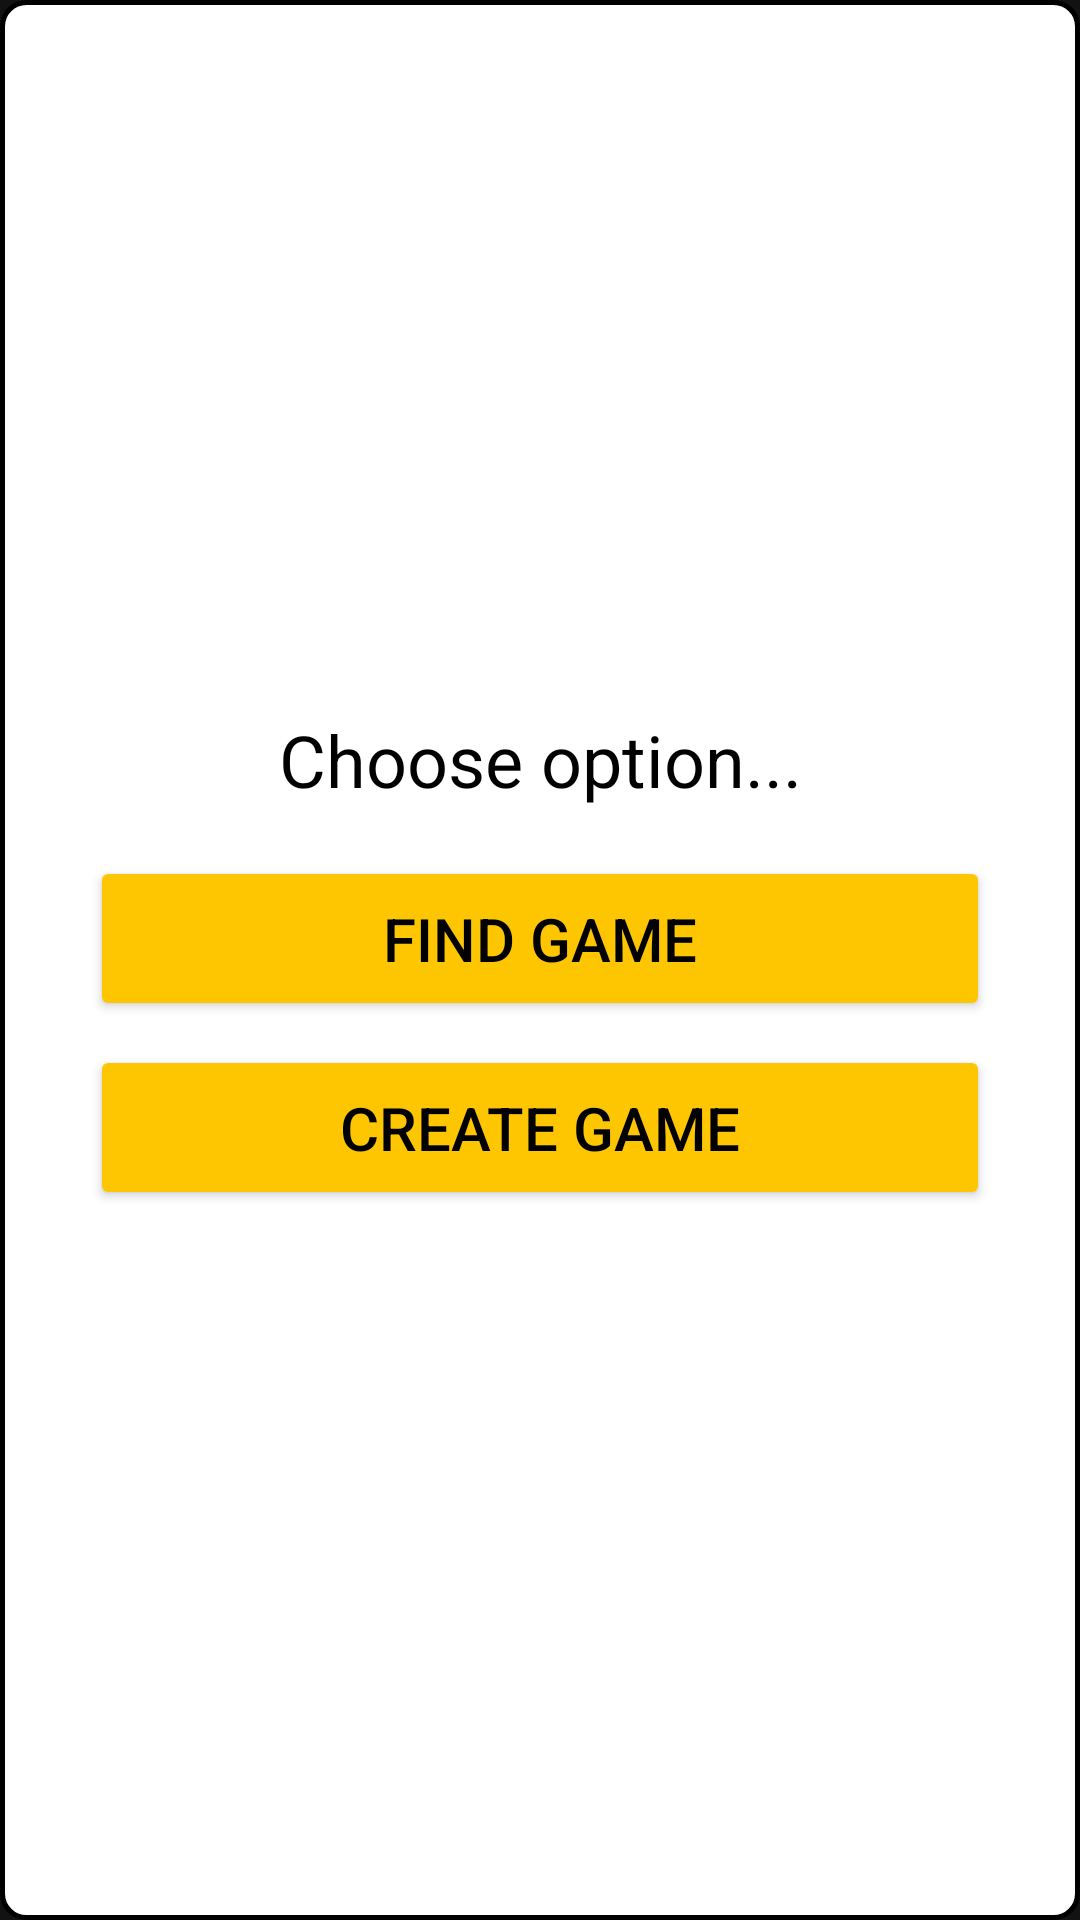

Write the Android layout XML for this screen, with the resource values it uses.
<!-- AndroidManifest.xml: application theme Theme.Tictactoe -->
<!-- res/layout/fragment_play_menu.xml -->
<?xml version="1.0" encoding="utf-8"?>
<androidx.constraintlayout.widget.ConstraintLayout xmlns:android="http://schemas.android.com/apk/res/android"
    xmlns:app="http://schemas.android.com/apk/res-auto"
    xmlns:tools="http://schemas.android.com/tools"
    android:layout_width="match_parent"
    android:layout_height="match_parent"
    android:paddingTop="24dp"
    android:paddingLeft="30dp"
    android:paddingEnd="30dp"
    android:paddingBottom="24dp"
    android:background="@drawable/dialog_fragment_bg"
    tools:context=".ui.fragments.main.PlayMenuFragment">


    <TextView
        android:id="@+id/textView2"
        android:layout_width="wrap_content"
        android:layout_height="wrap_content"
        android:layout_marginBottom="16dp"
        android:gravity="center"
        android:text="Choose option..."
        android:textColor="@color/black"
        android:textSize="24sp"
        app:layout_constraintBottom_toTopOf="@+id/findGameBtn"
        app:layout_constraintEnd_toEndOf="parent"
        app:layout_constraintHorizontal_bias="0.5"
        app:layout_constraintStart_toStartOf="parent"
        app:layout_constraintTop_toTopOf="parent"
        app:layout_constraintVertical_chainStyle="packed" />

    <Button
        android:id="@+id/findGameBtn"
        android:layout_width="match_parent"
        android:layout_height="wrap_content"
        android:layout_marginBottom="8dp"
        android:padding="14dp"
        android:text="Find Game"
        android:backgroundTint="@color/playMenuBtnsColor"
        android:textColor="@color/black"
        android:textSize="20sp"
        app:layout_constraintBottom_toTopOf="@+id/createGameMenuBtn"
        app:layout_constraintEnd_toEndOf="parent"
        app:layout_constraintHorizontal_bias="0.5"
        app:layout_constraintStart_toStartOf="parent"
        app:layout_constraintTop_toBottomOf="@+id/textView2" />

    <Button
        android:id="@+id/createGameMenuBtn"
        android:layout_width="match_parent"
        android:layout_height="wrap_content"
        android:padding="14dp"
        android:textColor="@color/black"
        android:backgroundTint="@color/playMenuBtnsColor"
        android:text="Create Game"
        android:textSize="20sp"
        app:layout_constraintBottom_toBottomOf="parent"
        app:layout_constraintEnd_toEndOf="parent"
        app:layout_constraintHorizontal_bias="0.5"
        app:layout_constraintStart_toStartOf="parent"
        app:layout_constraintTop_toBottomOf="@+id/findGameBtn" />
</androidx.constraintlayout.widget.ConstraintLayout>
<!-- resources referenced by this layout -->
<resources>
  <color name="black">#FF000000</color>
  <color name="playMenuBtnsColor">#FEC600</color>
  <!-- drawable dialog_fragment_bg (drawable) -->
  <?xml version="1.0" encoding="utf-8"?>
  <shape xmlns:android="http://schemas.android.com/apk/res/android"
      android:shape="rectangle">
      <solid android:color="@color/white"/>
      <stroke android:color="@color/black" android:width="1.5dp"/>
      <corners android:radius="8dp"/>
  
  </shape>
  <style name="Theme.Tictactoe" parent="Theme.MaterialComponents.NoActionBar">
          
          <item name="colorPrimary">@color/purple_500</item>
          <item name="colorPrimaryVariant">@color/purple_700</item>
          <item name="colorOnPrimary">@color/white</item>
          
          <item name="colorSecondary">@color/teal_200</item>
          <item name="colorSecondaryVariant">@color/teal_700</item>
          <item name="colorOnSecondary">@color/black</item>
          
          <item name="android:statusBarColor" tools:targetApi="l">?attr/colorPrimaryVariant</item>
          
      </style>
  <color name="white">#FFFFFFFF</color>
  <color name="purple_500">#FF6200EE</color>
  <color name="purple_700">#FF3700B3</color>
  <color name="teal_200">#FF03DAC5</color>
  <color name="teal_700">#FF018786</color>
</resources>
